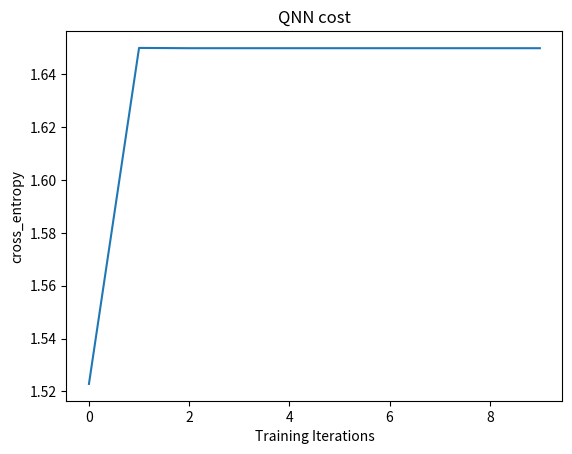

Here is the Python script that generated this plot: (Note: this script raises an exception after producing the figure.)
# -*- coding: utf-8 -*-
"""
Created on Wed Apr  8 23:58:04 2020

@author: xialiqiao
"""
import numpy as np
import random
import math
from matplotlib import pyplot as plt

def Pauli_Y(i):
    return np.array([[0,-i],[i,0]])

def CNOT():
    return np.array([[1,0,0,0],[0,1,0,0],[0,0,0,1],[0,0,1,0]])

def RY(theta):
    return np.array([[math.cos(theta/2),-math.sin(theta/2)],[math.sin(theta/2),math.cos(theta/2)]])

def measure(vector):
    matrix0=np.array([[1,0],[0,0]])
    matrix1=np.array([[0,0],[0,1]])
    prob0=np.dot(np.dot(vector,matrix0),vector)
    prob1=np.dot(np.dot(vector,matrix1),vector)
    return prob0/(prob0+prob1),prob1/(prob0+prob1)

def forward(x,i):
    input_tmp=np.dot(x,RY(i))
    prob0,prob1=measure(input_tmp)
    if prob0>prob1:
        return 0,1-prob0
    else:
        return 1,prob1

def grad(data,theta,stride=0.1):
    up=forward(np.array(data),theta+stride)[1]
    down=forward(np.array(data),theta-stride)[1]
    grad=(up-down)/2
    return theta-grad

def cross_entropy(y_true,y_pred):
    return -y_true*math.log(y_pred)-(1-y_true)*math.log(1-y_pred)

####i=i+output*delta(y)

#####球坐标
n=100
X=np.array([(random.uniform(-1,1)*np.pi*2,random.uniform(-1,1)*np.pi*2) for t in range(n)])
Y=[random.randint(0,1) for t in range(n)]
epoch=10
init_theta=0.1
#y_pred=np.array([forward(x,0.2)[1] for x in X])
#y_true=np.array(Y)
#cost = (- 1 / n) * np.sum(y_true * np.log(y_pred) + (1 - y_true) * (np.log(1 - y_pred)))
#d_theta=sum([grad(x,0.2,0.1) for x in X])/n
cost_collect=[]
for t in range(epoch):
    if t==0:
        theta_tmp=init_theta
    y_pred=np.array([forward(x,theta_tmp)[1] for x in X])
    y_true=np.array(Y)
    cost = (- 1 / n) * np.sum(y_true * np.log(y_pred) + (1 - y_true) * (np.log(1 - y_pred)))
    d_theta=sum([grad(x,theta_tmp,0.05) for x in X])/n
    theta_tmp-=d_theta
    #theta_tmp=d_theta
    cost_collect.append(cost)

plt.plot(cost_collect)
plt.title("QNN cost")
plt.xlabel('Training Iterations')
plt.ylabel('cross_entropy')
plt.show()

plt.scatter(X,Y)
plt.xlabel('x')
plt.ylabel('y')
plt.show()